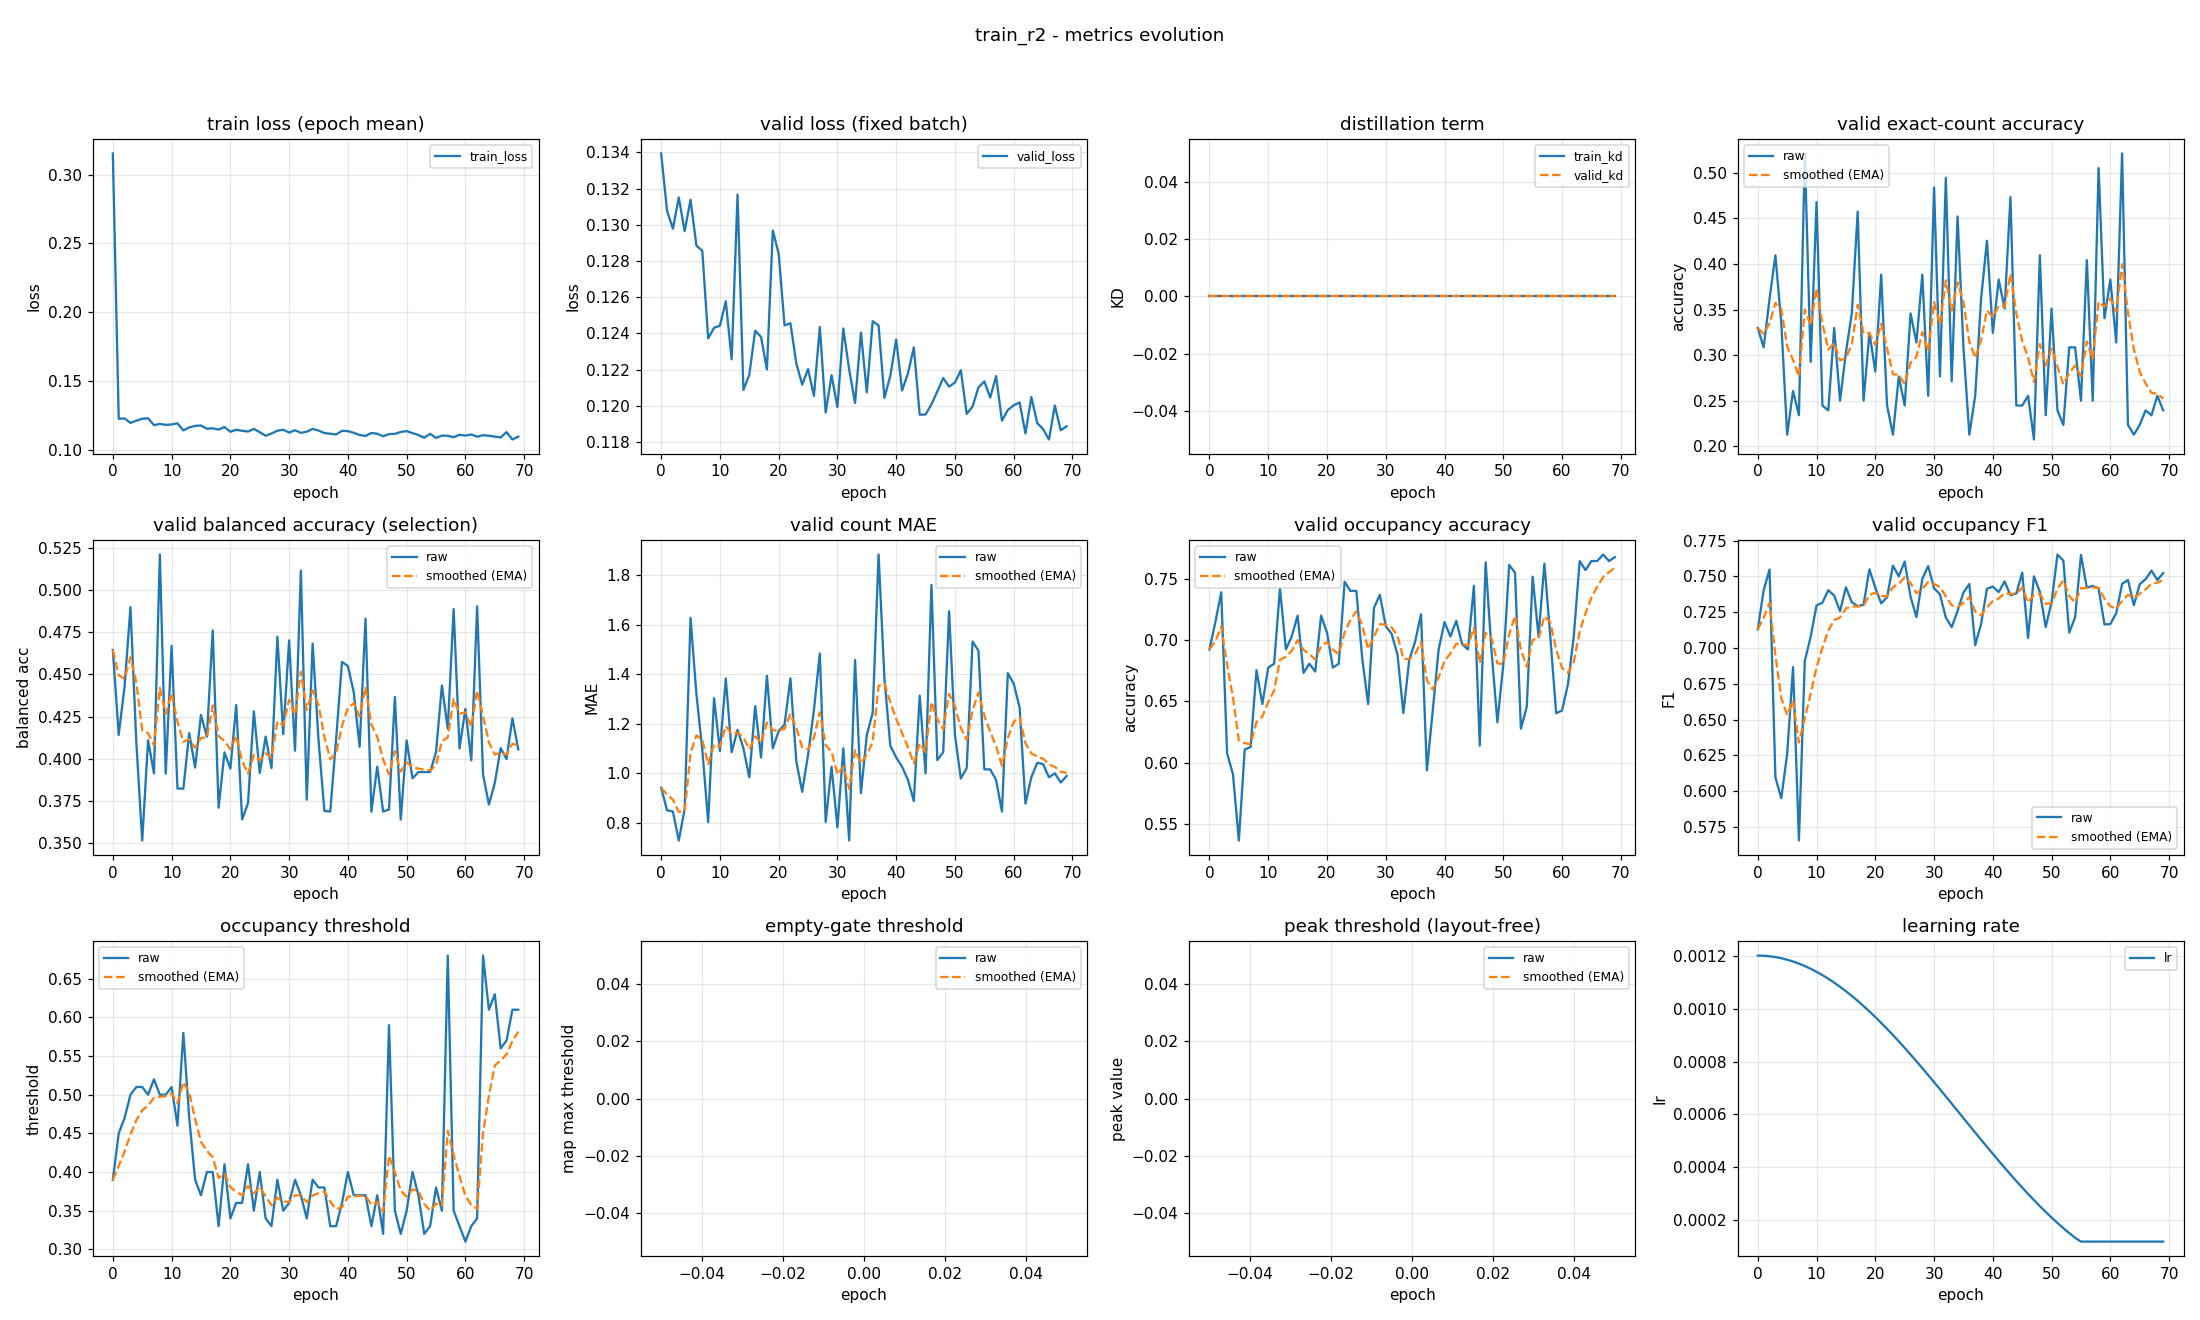

The table this chart was drawn from, first rows:
epoch, train_loss, valid_loss, train_kd, valid_kd, valid_accuracy, valid_accuracy_smoothed, valid_balanced_accuracy, valid_balanced_accuracy_smoothed, valid_mae, valid_mae_smoothed, valid_occupancy_accuracy, valid_occupancy_accuracy_smoothed, valid_occupancy_f1, valid_occupancy_f1_smoothed, valid_occupancy_threshold, valid_occupancy_threshold_smoothed, valid_empty_threshold, valid_empty_threshold_smoothed, valid_peak_threshold, valid_peak_threshold_smoothed, learning_rate
0, 0.3153, 0.1339, 0.0, 0.0, 0.3298, 0.3298, 0.4645, 0.4645, 0.9415, 0.9415, 0.6926, 0.6926, 0.713, 0.713, 0.39, 0.39, nan, nan, nan, nan, 0.0012
1, 0.1225, 0.1308, 0.0, 0.0, 0.3085, 0.3234, 0.4141, 0.4494, 0.8511, 0.9144, 0.7149, 0.6993, 0.7403, 0.7212, 0.45, 0.408, nan, nan, nan, nan, 0.001199
2, 0.1228, 0.1298, 0.0, 0.0, 0.3617, 0.3349, 0.4431, 0.4475, 0.8457, 0.8938, 0.7394, 0.7113, 0.7548, 0.7313, 0.47, 0.4266, nan, nan, nan, nan, 0.001198
3, 0.1195, 0.1315, 0.0, 0.0, 0.4096, 0.3573, 0.49, 0.4603, 0.7287, 0.8443, 0.6074, 0.6801, 0.6095, 0.6947, 0.5, 0.4486, nan, nan, nan, nan, 0.001194
4, 0.1211, 0.1296, 0.0, 0.0, 0.3351, 0.3506, 0.4094, 0.445, 0.8564, 0.8479, 0.5904, 0.6532, 0.5952, 0.6649, 0.51, 0.467, nan, nan, nan, nan, 0.00119
5, 0.1225, 0.1314, 0.0, 0.0, 0.2128, 0.3093, 0.3513, 0.4169, 1.628, 1.082, 0.5362, 0.6181, 0.6261, 0.6532, 0.51, 0.4799, nan, nan, nan, nan, 0.001185
6, 0.1229, 0.1288, 0.0, 0.0, 0.2606, 0.2947, 0.4109, 0.4151, 1.319, 1.153, 0.6106, 0.6159, 0.6866, 0.6633, 0.5, 0.4859, nan, nan, nan, nan, 0.001178
7, 0.1179, 0.1286, 0.0, 0.0, 0.234, 0.2765, 0.3912, 0.4079, 1.096, 1.136, 0.6128, 0.6149, 0.5656, 0.634, 0.52, 0.4962, nan, nan, nan, nan, 0.00117
8, 0.1188, 0.1237, 0.0, 0.0, 0.5213, 0.3499, 0.5213, 0.4419, 0.8032, 1.036, 0.6755, 0.6331, 0.691, 0.6511, 0.5, 0.4973, nan, nan, nan, nan, 0.001161
9, 0.1181, 0.1243, 0.0, 0.0, 0.2926, 0.3327, 0.3911, 0.4267, 1.303, 1.116, 0.6479, 0.6375, 0.7079, 0.6681, 0.5, 0.4981, nan, nan, nan, nan, 0.00115
10, 0.1184, 0.1244, 0.0, 0.0, 0.4681, 0.3733, 0.467, 0.4388, 1.09, 1.108, 0.6777, 0.6496, 0.7297, 0.6866, 0.51, 0.5017, nan, nan, nan, nan, 0.001139
11, 0.1192, 0.1258, 0.0, 0.0, 0.2447, 0.3347, 0.3822, 0.4218, 1.383, 1.191, 0.6809, 0.659, 0.7317, 0.7001, 0.46, 0.4892, nan, nan, nan, nan, 0.001126
12, 0.1141, 0.1226, 0.0, 0.0, 0.2394, 0.3061, 0.3821, 0.4099, 1.085, 1.159, 0.7426, 0.684, 0.7403, 0.7122, 0.58, 0.5164, nan, nan, nan, nan, 0.001113
13, 0.1162, 0.1317, 0.0, 0.0, 0.3298, 0.3132, 0.4152, 0.4115, 1.176, 1.164, 0.6926, 0.6866, 0.7366, 0.7195, 0.47, 0.5025, nan, nan, nan, nan, 0.001098
14, 0.1174, 0.1209, 0.0, 0.0, 0.25, 0.2943, 0.3947, 0.4065, 1.101, 1.145, 0.7032, 0.6916, 0.7257, 0.7213, 0.39, 0.4687, nan, nan, nan, nan, 0.001082
15, 0.1176, 0.1217, 0.0, 0.0, 0.3032, 0.2969, 0.4259, 0.4123, 0.984, 1.097, 0.7202, 0.7002, 0.7424, 0.7277, 0.37, 0.4391, nan, nan, nan, nan, 0.001065
16, 0.1154, 0.1241, 0.0, 0.0, 0.3457, 0.3116, 0.413, 0.4125, 1.271, 1.149, 0.6734, 0.6921, 0.7319, 0.7289, 0.4, 0.4274, nan, nan, nan, nan, 0.001048
17, 0.1156, 0.1238, 0.0, 0.0, 0.4574, 0.3553, 0.4761, 0.4316, 1.064, 1.124, 0.6809, 0.6888, 0.7292, 0.729, 0.4, 0.4192, nan, nan, nan, nan, 0.001029
18, 0.1147, 0.122, 0.0, 0.0, 0.25, 0.3237, 0.3708, 0.4134, 1.394, 1.205, 0.6745, 0.6845, 0.7302, 0.7294, 0.33, 0.3924, nan, nan, nan, nan, 0.00101
19, 0.1165, 0.1297, 0.0, 0.0, 0.3245, 0.324, 0.4037, 0.4104, 1.101, 1.174, 0.7202, 0.6952, 0.7549, 0.737, 0.41, 0.3977, nan, nan, nan, nan, 0.0009891
20, 0.1131, 0.1284, 0.0, 0.0, 0.2819, 0.3113, 0.3941, 0.4055, 1.17, 1.173, 0.7064, 0.6985, 0.7421, 0.7385, 0.34, 0.3804, nan, nan, nan, nan, 0.000968
21, 0.1146, 0.1244, 0.0, 0.0, 0.3883, 0.3344, 0.4318, 0.4134, 1.197, 1.18, 0.6777, 0.6923, 0.7311, 0.7363, 0.36, 0.3743, nan, nan, nan, nan, 0.000946
22, 0.1138, 0.1246, 0.0, 0.0, 0.2447, 0.3075, 0.3638, 0.3986, 1.383, 1.241, 0.6809, 0.6889, 0.7354, 0.7361, 0.36, 0.37, nan, nan, nan, nan, 0.0009233
23, 0.1133, 0.1223, 0.0, 0.0, 0.2128, 0.2791, 0.3735, 0.391, 1.048, 1.183, 0.7479, 0.7066, 0.7574, 0.7425, 0.41, 0.382, nan, nan, nan, nan, 0.0009
24, 0.1152, 0.1212, 0.0, 0.0, 0.2766, 0.2783, 0.4281, 0.4022, 0.9255, 1.106, 0.7404, 0.7167, 0.75, 0.7447, 0.35, 0.3724, nan, nan, nan, nan, 0.000876
25, 0.1128, 0.122, 0.0, 0.0, 0.2447, 0.2682, 0.3914, 0.3989, 1.074, 1.096, 0.7404, 0.7238, 0.7603, 0.7494, 0.4, 0.3807, nan, nan, nan, nan, 0.0008515
26, 0.1102, 0.1205, 0.0, 0.0, 0.3457, 0.2915, 0.413, 0.4032, 1.255, 1.144, 0.6851, 0.7122, 0.7357, 0.7453, 0.34, 0.3685, nan, nan, nan, nan, 0.0008265
27, 0.1118, 0.1244, 0.0, 0.0, 0.3138, 0.2982, 0.3944, 0.4005, 1.484, 1.246, 0.6479, 0.6929, 0.7216, 0.7382, 0.33, 0.3569, nan, nan, nan, nan, 0.0008009
28, 0.1139, 0.1196, 0.0, 0.0, 0.3883, 0.3252, 0.4724, 0.4221, 0.8032, 1.113, 0.7266, 0.703, 0.7483, 0.7412, 0.39, 0.3669, nan, nan, nan, nan, 0.000775
29, 0.1145, 0.1217, 0.0, 0.0, 0.2553, 0.3043, 0.4145, 0.4198, 1.027, 1.087, 0.7372, 0.7133, 0.7571, 0.746, 0.35, 0.3618, nan, nan, nan, nan, 0.0007487
30, 0.1125, 0.1199, 0.0, 0.0, 0.484, 0.3582, 0.4703, 0.4349, 0.7819, 0.9956, 0.7117, 0.7128, 0.7417, 0.7447, 0.36, 0.3613, nan, nan, nan, nan, 0.0007221
31, 0.1142, 0.1243, 0.0, 0.0, 0.2766, 0.3337, 0.4047, 0.4259, 1.101, 1.027, 0.7053, 0.7106, 0.7374, 0.7425, 0.39, 0.3699, nan, nan, nan, nan, 0.0006952
32, 0.1123, 0.122, 0.0, 0.0, 0.4947, 0.382, 0.5117, 0.4516, 0.7287, 0.9377, 0.6883, 0.7039, 0.7212, 0.7361, 0.37, 0.3699, nan, nan, nan, nan, 0.0006681
33, 0.1131, 0.1202, 0.0, 0.0, 0.2713, 0.3488, 0.3756, 0.4288, 1.457, 1.094, 0.6404, 0.6848, 0.7145, 0.7296, 0.34, 0.3609, nan, nan, nan, nan, 0.0006409
34, 0.1152, 0.124, 0.0, 0.0, 0.4521, 0.3798, 0.4684, 0.4407, 0.9202, 1.042, 0.684, 0.6846, 0.7258, 0.7285, 0.39, 0.3697, nan, nan, nan, nan, 0.0006137
35, 0.114, 0.1207, 0.0, 0.0, 0.3085, 0.3584, 0.4112, 0.4318, 1.154, 1.075, 0.6989, 0.6889, 0.7387, 0.7315, 0.38, 0.3728, nan, nan, nan, nan, 0.0005863
36, 0.1121, 0.1247, 0.0, 0.0, 0.2128, 0.3147, 0.3689, 0.413, 1.245, 1.126, 0.7213, 0.6986, 0.7446, 0.7355, 0.38, 0.3749, nan, nan, nan, nan, 0.0005591
37, 0.1117, 0.1244, 0.0, 0.0, 0.2553, 0.2969, 0.3685, 0.3996, 1.883, 1.353, 0.5936, 0.6671, 0.702, 0.7254, 0.33, 0.3615, nan, nan, nan, nan, 0.0005319
38, 0.1111, 0.1204, 0.0, 0.0, 0.3617, 0.3163, 0.4117, 0.4032, 1.383, 1.362, 0.6426, 0.6597, 0.7167, 0.7228, 0.33, 0.352, nan, nan, nan, nan, 0.0005048
39, 0.1138, 0.1217, 0.0, 0.0, 0.4255, 0.3491, 0.4575, 0.4195, 1.112, 1.287, 0.6926, 0.6696, 0.7413, 0.7284, 0.36, 0.3544, nan, nan, nan, nan, 0.0004779
40, 0.1136, 0.1237, 0.0, 0.0, 0.3245, 0.3417, 0.455, 0.4302, 1.064, 1.22, 0.7149, 0.6832, 0.7428, 0.7327, 0.4, 0.3681, nan, nan, nan, nan, 0.0004513
41, 0.1123, 0.1209, 0.0, 0.0, 0.383, 0.3541, 0.4394, 0.4329, 1.027, 1.162, 0.7032, 0.6892, 0.739, 0.7346, 0.37, 0.3687, nan, nan, nan, nan, 0.000425
42, 0.1107, 0.1218, 0.0, 0.0, 0.3511, 0.3532, 0.407, 0.4252, 0.9734, 1.105, 0.716, 0.6972, 0.7464, 0.7381, 0.37, 0.3691, nan, nan, nan, nan, 0.0003991
43, 0.1101, 0.1232, 0.0, 0.0, 0.4734, 0.3892, 0.4832, 0.4426, 0.8883, 1.04, 0.6968, 0.6971, 0.7368, 0.7378, 0.37, 0.3693, nan, nan, nan, nan, 0.0003735
44, 0.1122, 0.1195, 0.0, 0.0, 0.2447, 0.3459, 0.3684, 0.4203, 1.314, 1.122, 0.6926, 0.6957, 0.738, 0.7378, 0.33, 0.3575, nan, nan, nan, nan, 0.0003485
45, 0.1116, 0.1195, 0.0, 0.0, 0.2447, 0.3155, 0.3952, 0.4128, 1.0, 1.086, 0.7447, 0.7104, 0.7526, 0.7422, 0.37, 0.3613, nan, nan, nan, nan, 0.000324
46, 0.1099, 0.1201, 0.0, 0.0, 0.2553, 0.2975, 0.3685, 0.3995, 1.761, 1.288, 0.6138, 0.6814, 0.707, 0.7317, 0.32, 0.3489, nan, nan, nan, nan, 0.0003
47, 0.1114, 0.1208, 0.0, 0.0, 0.2074, 0.2705, 0.3698, 0.3906, 1.053, 1.218, 0.7638, 0.7062, 0.75, 0.7372, 0.59, 0.4212, nan, nan, nan, nan, 0.0002767
48, 0.1116, 0.1215, 0.0, 0.0, 0.4096, 0.3122, 0.4366, 0.4044, 1.085, 1.178, 0.6915, 0.7018, 0.7392, 0.7378, 0.35, 0.3999, nan, nan, nan, nan, 0.000254
49, 0.113, 0.1211, 0.0, 0.0, 0.234, 0.2887, 0.3638, 0.3922, 1.654, 1.321, 0.633, 0.6811, 0.7146, 0.7308, 0.32, 0.3759, nan, nan, nan, nan, 0.000232
50, 0.1136, 0.1213, 0.0, 0.0, 0.3511, 0.3074, 0.4108, 0.3978, 1.154, 1.271, 0.6798, 0.6807, 0.732, 0.7312, 0.35, 0.3681, nan, nan, nan, nan, 0.0002109
51, 0.1121, 0.122, 0.0, 0.0, 0.2394, 0.287, 0.3883, 0.3949, 0.9787, 1.183, 0.7617, 0.705, 0.7652, 0.7414, 0.4, 0.3777, nan, nan, nan, nan, 0.0001905
52, 0.1107, 0.1196, 0.0, 0.0, 0.2234, 0.2679, 0.392, 0.3941, 1.021, 1.135, 0.7553, 0.7201, 0.7609, 0.7472, 0.37, 0.3754, nan, nan, nan, nan, 0.0001709
53, 0.1088, 0.12, 0.0, 0.0, 0.3085, 0.2801, 0.392, 0.3934, 1.532, 1.254, 0.6277, 0.6924, 0.7107, 0.7363, 0.32, 0.3588, nan, nan, nan, nan, 0.0001523
54, 0.1116, 0.121, 0.0, 0.0, 0.3085, 0.2886, 0.392, 0.393, 1.495, 1.326, 0.6457, 0.6784, 0.7213, 0.7318, 0.33, 0.3501, nan, nan, nan, nan, 0.0001346
55, 0.1086, 0.1213, 0.0, 0.0, 0.25, 0.277, 0.4037, 0.3962, 1.016, 1.233, 0.7521, 0.7005, 0.7649, 0.7417, 0.38, 0.3591, nan, nan, nan, nan, 0.00012
56, 0.1103, 0.1205, 0.0, 0.0, 0.4043, 0.3152, 0.4435, 0.4104, 1.016, 1.168, 0.7032, 0.7013, 0.7419, 0.7418, 0.35, 0.3564, nan, nan, nan, nan, 0.00012
57, 0.1102, 0.1216, 0.0, 0.0, 0.25, 0.2956, 0.4177, 0.4126, 0.9734, 1.11, 0.7628, 0.7197, 0.7434, 0.7423, 0.68, 0.4535, nan, nan, nan, nan, 0.00012
58, 0.1091, 0.1192, 0.0, 0.0, 0.5053, 0.3585, 0.4888, 0.4355, 0.8457, 1.03, 0.7032, 0.7148, 0.7414, 0.742, 0.35, 0.4224, nan, nan, nan, nan, 0.00012
59, 0.1109, 0.1198, 0.0, 0.0, 0.3404, 0.3531, 0.4061, 0.4267, 1.404, 1.143, 0.6404, 0.6925, 0.7164, 0.7343, 0.33, 0.3947, nan, nan, nan, nan, 0.00012
... 10 more rows
